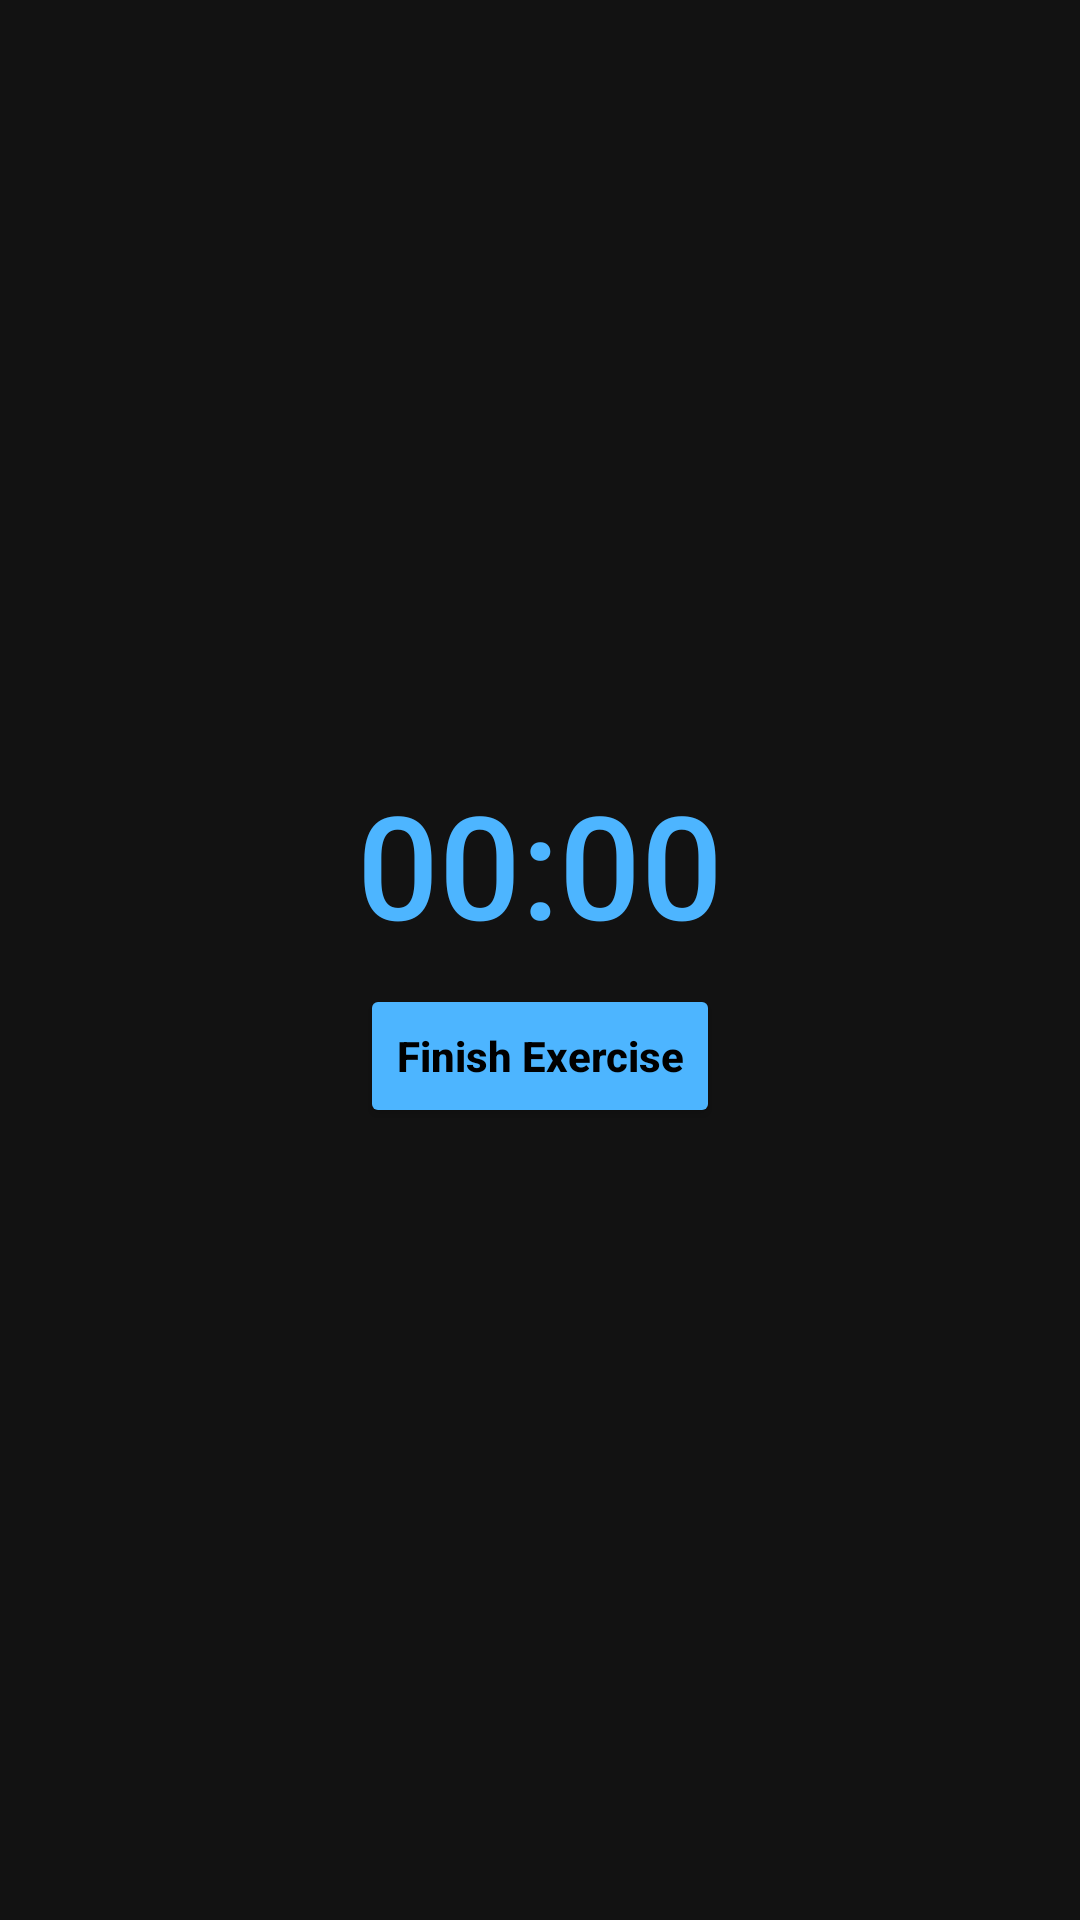

This screen was rendered from an Android layout file. Write that file and the resources it references.
<!-- AndroidManifest.xml: application theme Theme.FitTracker.Dark -->
<!-- res/layout/activity_exercise_timer.xml -->
<?xml version="1.0" encoding="utf-8"?>
<LinearLayout
    xmlns:android="http://schemas.android.com/apk/res/android"
    android:id="@+id/timer_root"
    android:layout_width="match_parent"
    android:layout_height="match_parent"
    android:orientation="vertical"
    android:gravity="center"
    android:padding="24dp"
    android:background="#121212">


    <Chronometer
        android:id="@+id/simpleChronometer"
        android:layout_width="wrap_content"
        android:layout_height="wrap_content"
        android:textSize="48sp"
        android:textColor="#4DB5FF"
        android:fontFamily="sans-serif-medium" />


    <Button
        android:id="@+id/btnFinish"
        style="@style/PrimaryButton"
        android:layout_width="wrap_content"
        android:text="Finish Exercise"
        android:layout_marginTop="32dp" />

</LinearLayout>
<!-- resources referenced by this layout -->
<resources>
  <style name="PrimaryButton">
          <item name="android:layout_width">match_parent</item>
          <item name="android:layout_height">wrap_content</item>
          <item name="android:backgroundTint">#4DB5FF</item>
          <item name="android:textColor">#000000</item>
          <item name="android:textStyle">bold</item>
          <item name="android:padding">12dp</item>
          <item name="android:layout_margin">8dp</item>
          <item name="android:textAllCaps">false</item>
      </style>
  <style name="Theme.FitTracker.Dark" parent="Theme.MaterialComponents.DayNight.DarkActionBar">
          <item name="colorPrimary">@color/black_less</item>
          <item name="colorOnPrimary">@color/white</item>
          <item name="colorPrimaryVariant">@color/dark_gray</item>
  
          <item name="colorAccent">@color/blue_accent</item>
          
      </style>
  <color name="black_less">#121212</color>
  <color name="white">#FFFFFFFF</color>
  <color name="dark_gray">#1F1F1F</color>
  <color name="blue_accent">#4DB5FF</color>
</resources>
